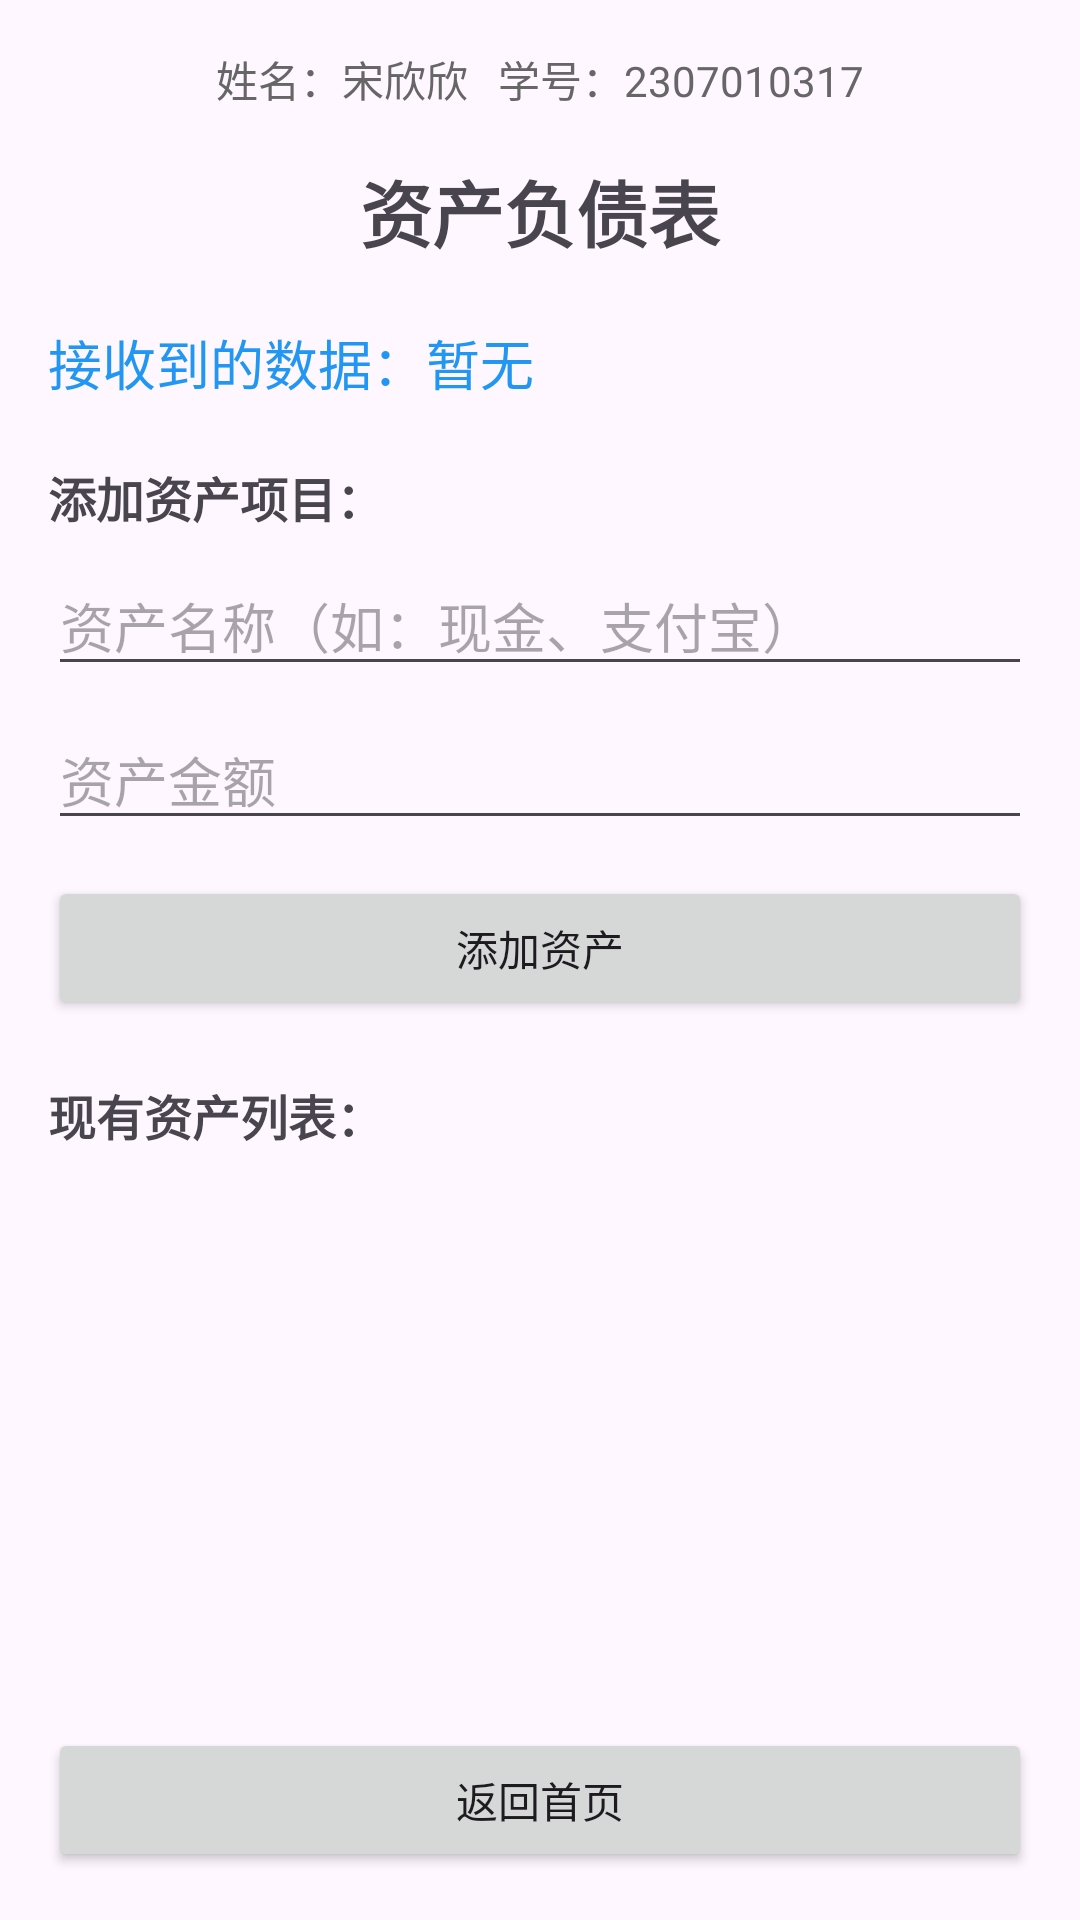

Layout XML and referenced resources for this Android screen:
<!-- AndroidManifest.xml: application theme Theme.GuanlanWealthOS -->
<!-- res/layout/activity_balance_sheet.xml -->
<?xml version="1.0" encoding="utf-8"?>
<LinearLayout xmlns:android="http://schemas.android.com/apk/res/android"
    android:layout_width="match_parent"
    android:layout_height="match_parent"
    android:orientation="vertical"
    android:padding="16dp">

    <TextView
        android:layout_width="match_parent"
        android:layout_height="wrap_content"
        android:text="姓名：宋欣欣   学号：2307010317"
        android:textSize="14sp"
        android:gravity="center"
        android:textColor="#666666"
        android:layout_marginBottom="16dp"/>

    <TextView
        android:layout_width="match_parent"
        android:layout_height="wrap_content"
        android:text="资产负债表"
        android:textSize="24sp"
        android:textStyle="bold"
        android:gravity="center"
        android:layout_marginBottom="20dp"/>

    
    <TextView
        android:id="@+id/tv_received_data"
        android:layout_width="match_parent"
        android:layout_height="wrap_content"
        android:text="接收到的数据：暂无"
        android:textSize="18sp"
        android:textColor="#2196F3"
        android:layout_marginBottom="20dp"/>

    
    <TextView
        android:layout_width="match_parent"
        android:layout_height="wrap_content"
        android:text="添加资产项目："
        android:textSize="16sp"
        android:textStyle="bold"
        android:layout_marginBottom="8dp"/>

    <EditText
        android:id="@+id/et_asset_name"
        android:layout_width="match_parent"
        android:layout_height="wrap_content"
        android:hint="资产名称（如：现金、支付宝）"
        android:layout_marginBottom="8dp"/>

    <EditText
        android:id="@+id/et_asset_amount"
        android:layout_width="match_parent"
        android:layout_height="wrap_content"
        android:hint="资产金额"
        android:inputType="numberDecimal"
        android:layout_marginBottom="12dp"/>

    <Button
        android:id="@+id/btn_add_asset"
        android:layout_width="match_parent"
        android:layout_height="wrap_content"
        android:text="添加资产"
        android:layout_marginBottom="20dp"/>

    
    <TextView
        android:layout_width="match_parent"
        android:layout_height="wrap_content"
        android:text="现有资产列表："
        android:textSize="16sp"
        android:textStyle="bold"
        android:layout_marginBottom="8dp"/>

    <ListView
        android:id="@+id/lv_assets"
        android:layout_width="match_parent"
        android:layout_height="0dp"
        android:layout_weight="1"
        android:layout_marginBottom="16dp"/>

    <Button
        android:id="@+id/btn_back"
        android:layout_width="match_parent"
        android:layout_height="wrap_content"
        android:text="返回首页"/>

</LinearLayout>
<!-- resources referenced by this layout -->
<resources>
  <style name="Theme.GuanlanWealthOS" parent="Base.Theme.GuanlanWealthOS" />
  <style name="Base.Theme.GuanlanWealthOS" parent="Theme.Material3.DayNight.NoActionBar">
          
          
      </style>
</resources>
